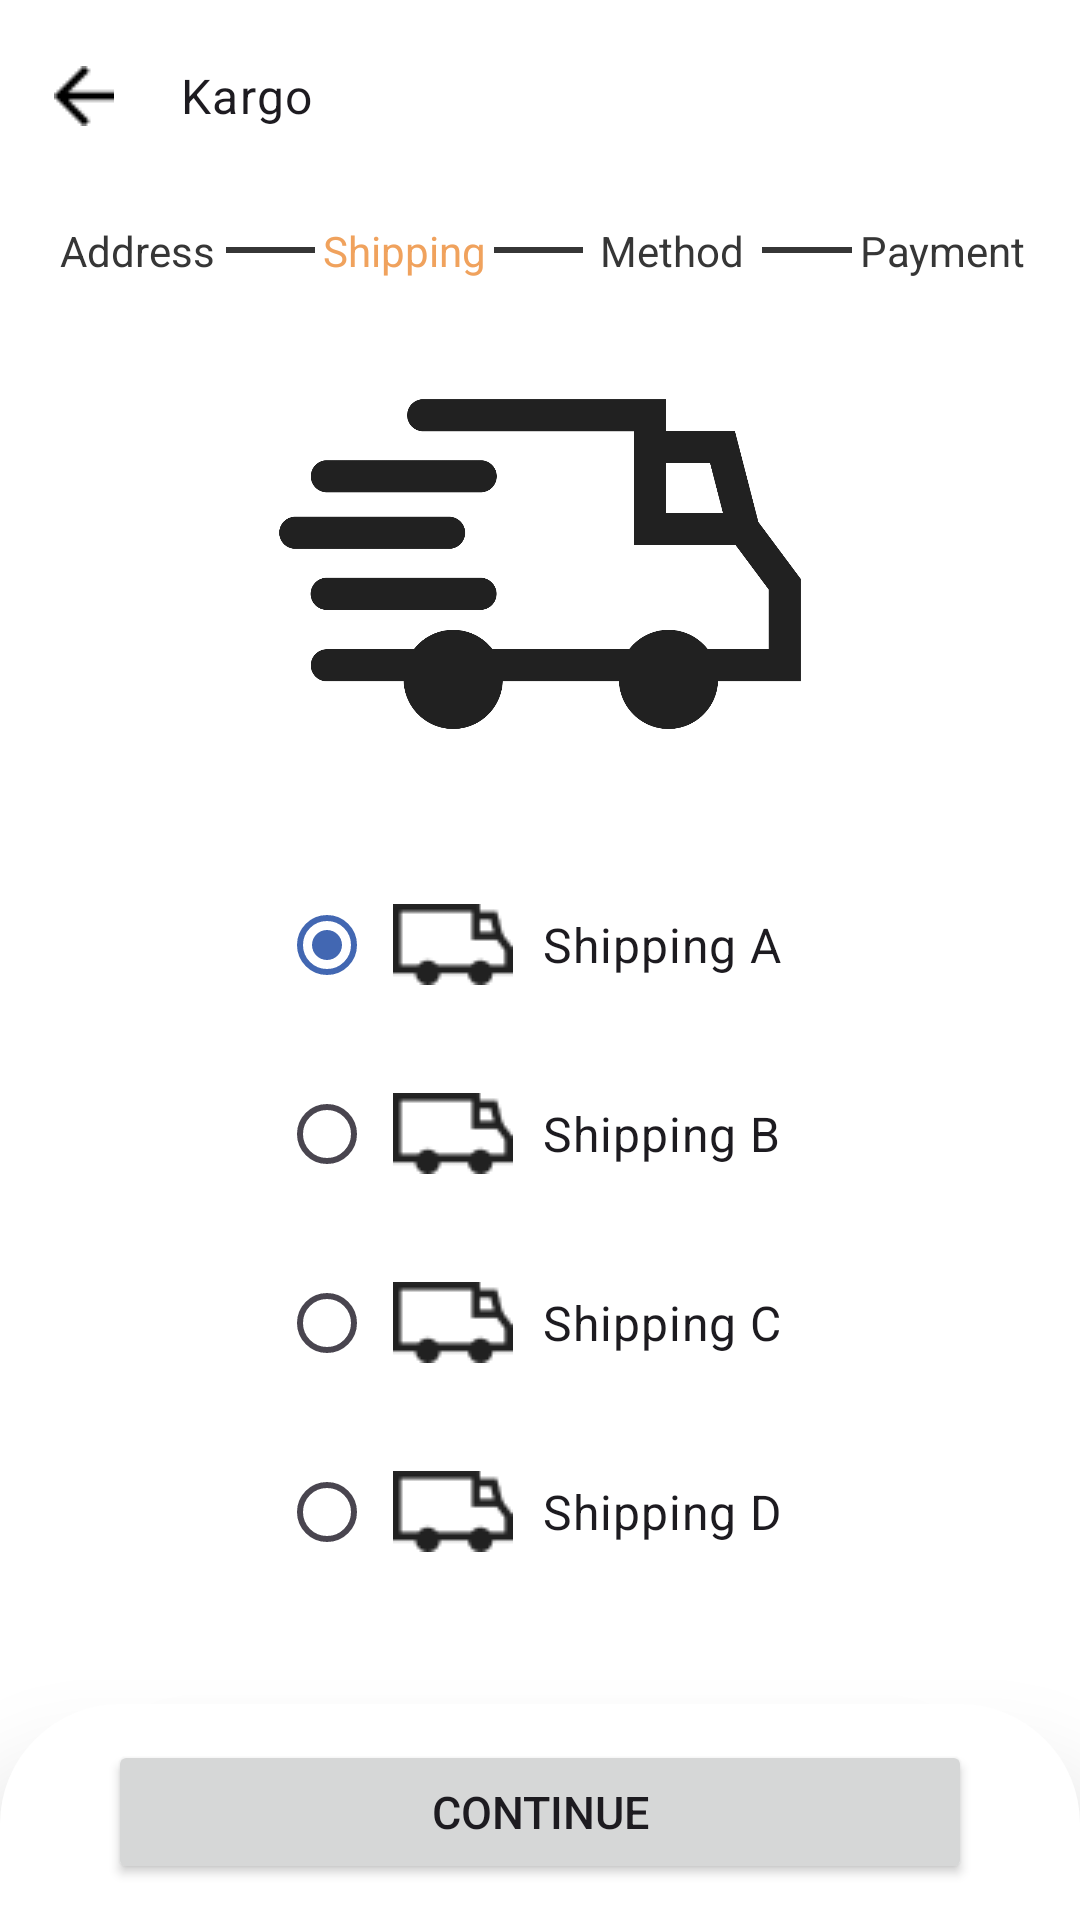

Produce the Android XML layout that renders to this screen, including the resource entries it uses.
<!-- AndroidManifest.xml: application theme Theme.Ecommerce -->
<!-- res/layout/fragment_shipping.xml -->
<?xml version="1.0" encoding="utf-8"?>
<androidx.constraintlayout.widget.ConstraintLayout
    xmlns:android="http://schemas.android.com/apk/res/android"
    android:layout_width="match_parent"
    android:layout_height="match_parent"
    xmlns:app="http://schemas.android.com/apk/res-auto"
    xmlns:tools="http://schemas.android.com/tools">

    <com.google.android.material.appbar.MaterialToolbar
        android:id="@+id/toolBarShipping"
        android:layout_width="match_parent"
        android:layout_height="wrap_content"
        app:layout_constraintEnd_toEndOf="parent"
        app:layout_constraintStart_toStartOf="parent"
        app:layout_constraintTop_toTopOf="parent"
        app:title="Kargo"
        app:navigationIcon="@drawable/vector"
        app:titleTextAppearance="@style/TextAppearance.MaterialComponents.Body1">

    </com.google.android.material.appbar.MaterialToolbar>

    <LinearLayout
        android:id="@+id/linearLayout"
        android:layout_width="match_parent"
        android:layout_height="wrap_content"
        android:layout_marginTop="10dp"
        android:gravity="center"
        android:orientation="horizontal"
        android:paddingHorizontal="16dp"
        app:layout_constraintEnd_toEndOf="parent"
        app:layout_constraintStart_toStartOf="parent"
        app:layout_constraintTop_toBottomOf="@+id/toolBarShipping">

        <TextView
            android:layout_width="0dp"
            android:layout_height="wrap_content"
            android:layout_weight="2"
            android:gravity="center"
            android:text="@string/adres"
            android:textColor="@color/font_secondary"
            android:textSize="14sp" />

        <View
            android:layout_width="0dp"
            android:layout_weight="1"
            android:layout_height="2dp"
            android:background="@color/font_secondary" />

        <TextView
            android:layout_width="0dp"
            android:layout_height="wrap_content"
            android:layout_weight="2"
            android:gravity="center"
            android:text="@string/shipping"
            android:textColor="@color/font_third"
            android:textSize="14sp" />

        <View
            android:layout_width="0dp"
            android:layout_weight="1"
            android:layout_height="2dp"
            android:background="@color/font_secondary" />

        <TextView
            android:layout_width="0dp"
            android:layout_height="wrap_content"
            android:layout_weight="2"
            android:gravity="center"
            android:text="@string/payment_method"
            android:textColor="@color/font_secondary"
            android:textSize="14sp" />

        <View
            android:layout_width="0dp"
            android:layout_weight="1"
            android:layout_height="2dp"
            android:background="@color/font_secondary" />

        <TextView
            android:layout_width="0dp"
            android:layout_height="wrap_content"
            android:layout_weight="2"
            android:gravity="center"
            android:text="@string/payment"
            android:textColor="@color/font_secondary"
            android:textSize="14sp" />

    </LinearLayout>

    <ImageView
        android:id="@+id/imageViewDelivery"
        android:layout_width="match_parent"
        android:layout_height="110dp"
        android:layout_marginTop="40dp"
        android:src="@drawable/delivery"
        app:layout_constraintTop_toBottomOf="@+id/linearLayout"/>

    <RadioGroup
        android:id="@+id/kargoRadioGroup"
        android:layout_width="wrap_content"
        android:layout_height="wrap_content"
        android:layout_marginTop="48dp"
        android:orientation="vertical"
        app:layout_constraintEnd_toEndOf="parent"
        app:layout_constraintStart_toStartOf="parent"
        app:layout_constraintTop_toBottomOf="@+id/imageViewDelivery">

        <RadioButton
            android:id="@+id/aKargoRadioButton"
            android:layout_width="wrap_content"
            android:layout_height="wrap_content"
            android:checked="true"
            android:layout_marginBottom="15dp"
            android:textSize="16sp"
            android:text="@string/cargo_a"
            android:paddingHorizontal="6dp"
            android:drawableStart="@drawable/shipping"
            android:drawablePadding="10dp"/>

        <RadioButton
            android:id="@+id/bKargoRadioButton"
            android:layout_width="wrap_content"
            android:layout_height="wrap_content"
            android:text="@string/cargo_b"
            android:layout_marginBottom="15dp"
            android:textSize="16sp"
            android:paddingHorizontal="6dp"
            android:drawableStart="@drawable/shipping"
            android:drawablePadding="10dp"/>

        <RadioButton
            android:id="@+id/cKargoRadioButton"
            android:layout_width="wrap_content"
            android:layout_height="wrap_content"
            android:textSize="16sp"
            android:text="@string/cargo_c"
            android:layout_marginBottom="15dp"
            android:drawableStart="@drawable/shipping"
            android:drawablePadding="10dp"
            android:paddingHorizontal="6dp"/>

        <RadioButton
            android:id="@+id/dKargoRadioButton"
            android:layout_width="wrap_content"
            android:layout_height="wrap_content"
            android:textSize="16sp"
            android:text="@string/cargo_d"
            android:paddingHorizontal="6dp"
            android:drawableStart="@drawable/shipping"
            android:drawablePadding="10dp"/>

    </RadioGroup>

    <LinearLayout
        android:id="@+id/bottom"
        android:layout_width="match_parent"
        android:layout_height="wrap_content"
        android:orientation="horizontal"
        android:paddingVertical="12dp"
        android:paddingHorizontal="36dp"
        android:background="@drawable/bottom_bar"
        android:elevation="24dp"
        app:layout_constraintStart_toStartOf="parent"
        app:layout_constraintEnd_toEndOf="parent"
        app:layout_constraintBottom_toBottomOf="parent">

        <Button
            android:id="@+id/buttonContinue"
            android:layout_width="0dp"
            android:layout_height="wrap_content"
            android:layout_weight="7"
            android:text="@string/continue_button"
            android:textSize="15sp"/>

    </LinearLayout>

</androidx.constraintlayout.widget.ConstraintLayout>
<!-- resources referenced by this layout -->
<resources>
  <color name="font_secondary">#363636</color>
  <color name="font_third">#F0A25D</color>
  <!-- drawable bottom_bar (drawable) -->
  <?xml version="1.0" encoding="utf-8"?>
  <shape xmlns:android="http://schemas.android.com/apk/res/android" android:shape="rectangle">
  
      <solid android:color="@color/white" />
      <corners android:topRightRadius="40dp" android:topLeftRadius="40dp" />
  
  </shape>
  <!-- drawable delivery: png bitmap (drawable, 20908 bytes) -->
  <!-- drawable shipping: png bitmap (drawable, 738 bytes) -->
  <!-- drawable vector: png bitmap (drawable, 232 bytes) -->
  <string name="adres">Address</string>
  <string name="cargo_a">Shipping A</string>
  <string name="cargo_b">Shipping B</string>
  <string name="cargo_c">Shipping C</string>
  <string name="cargo_d">Shipping D</string>
  <string name="continue_button">Continue</string>
  <string name="payment">Payment</string>
  <string name="payment_method">Method</string>
  <string name="shipping">Shipping</string>
  <style name="Theme.Ecommerce" parent="Base.Theme.Ecommerce" />
  <color name="white">#FFFFFFFF</color>
  <style name="Base.Theme.Ecommerce" parent="Theme.Material3.DayNight.NoActionBar">
          <item name="colorPrimary">@color/color_primary</item>
          <item name="colorPrimaryVariant">@color/color_primary_variant</item>
          <item name="colorSecondary">@color/color_secondary</item>
          <item name="colorSecondaryVariant">@color/color_secondary_variant</item>
          <item name="android:statusBarColor">@color/color_status_bar</item>
          <item name="android:windowBackground">@color/white</item>
      </style>
  <color name="color_primary">#4267B2</color>
  <color name="color_primary_variant">#518ad8</color>
  <color name="color_secondary">#606060</color>
  <color name="color_secondary_variant">#979797</color>
  <color name="color_status_bar">#9dcbf3</color>
</resources>
